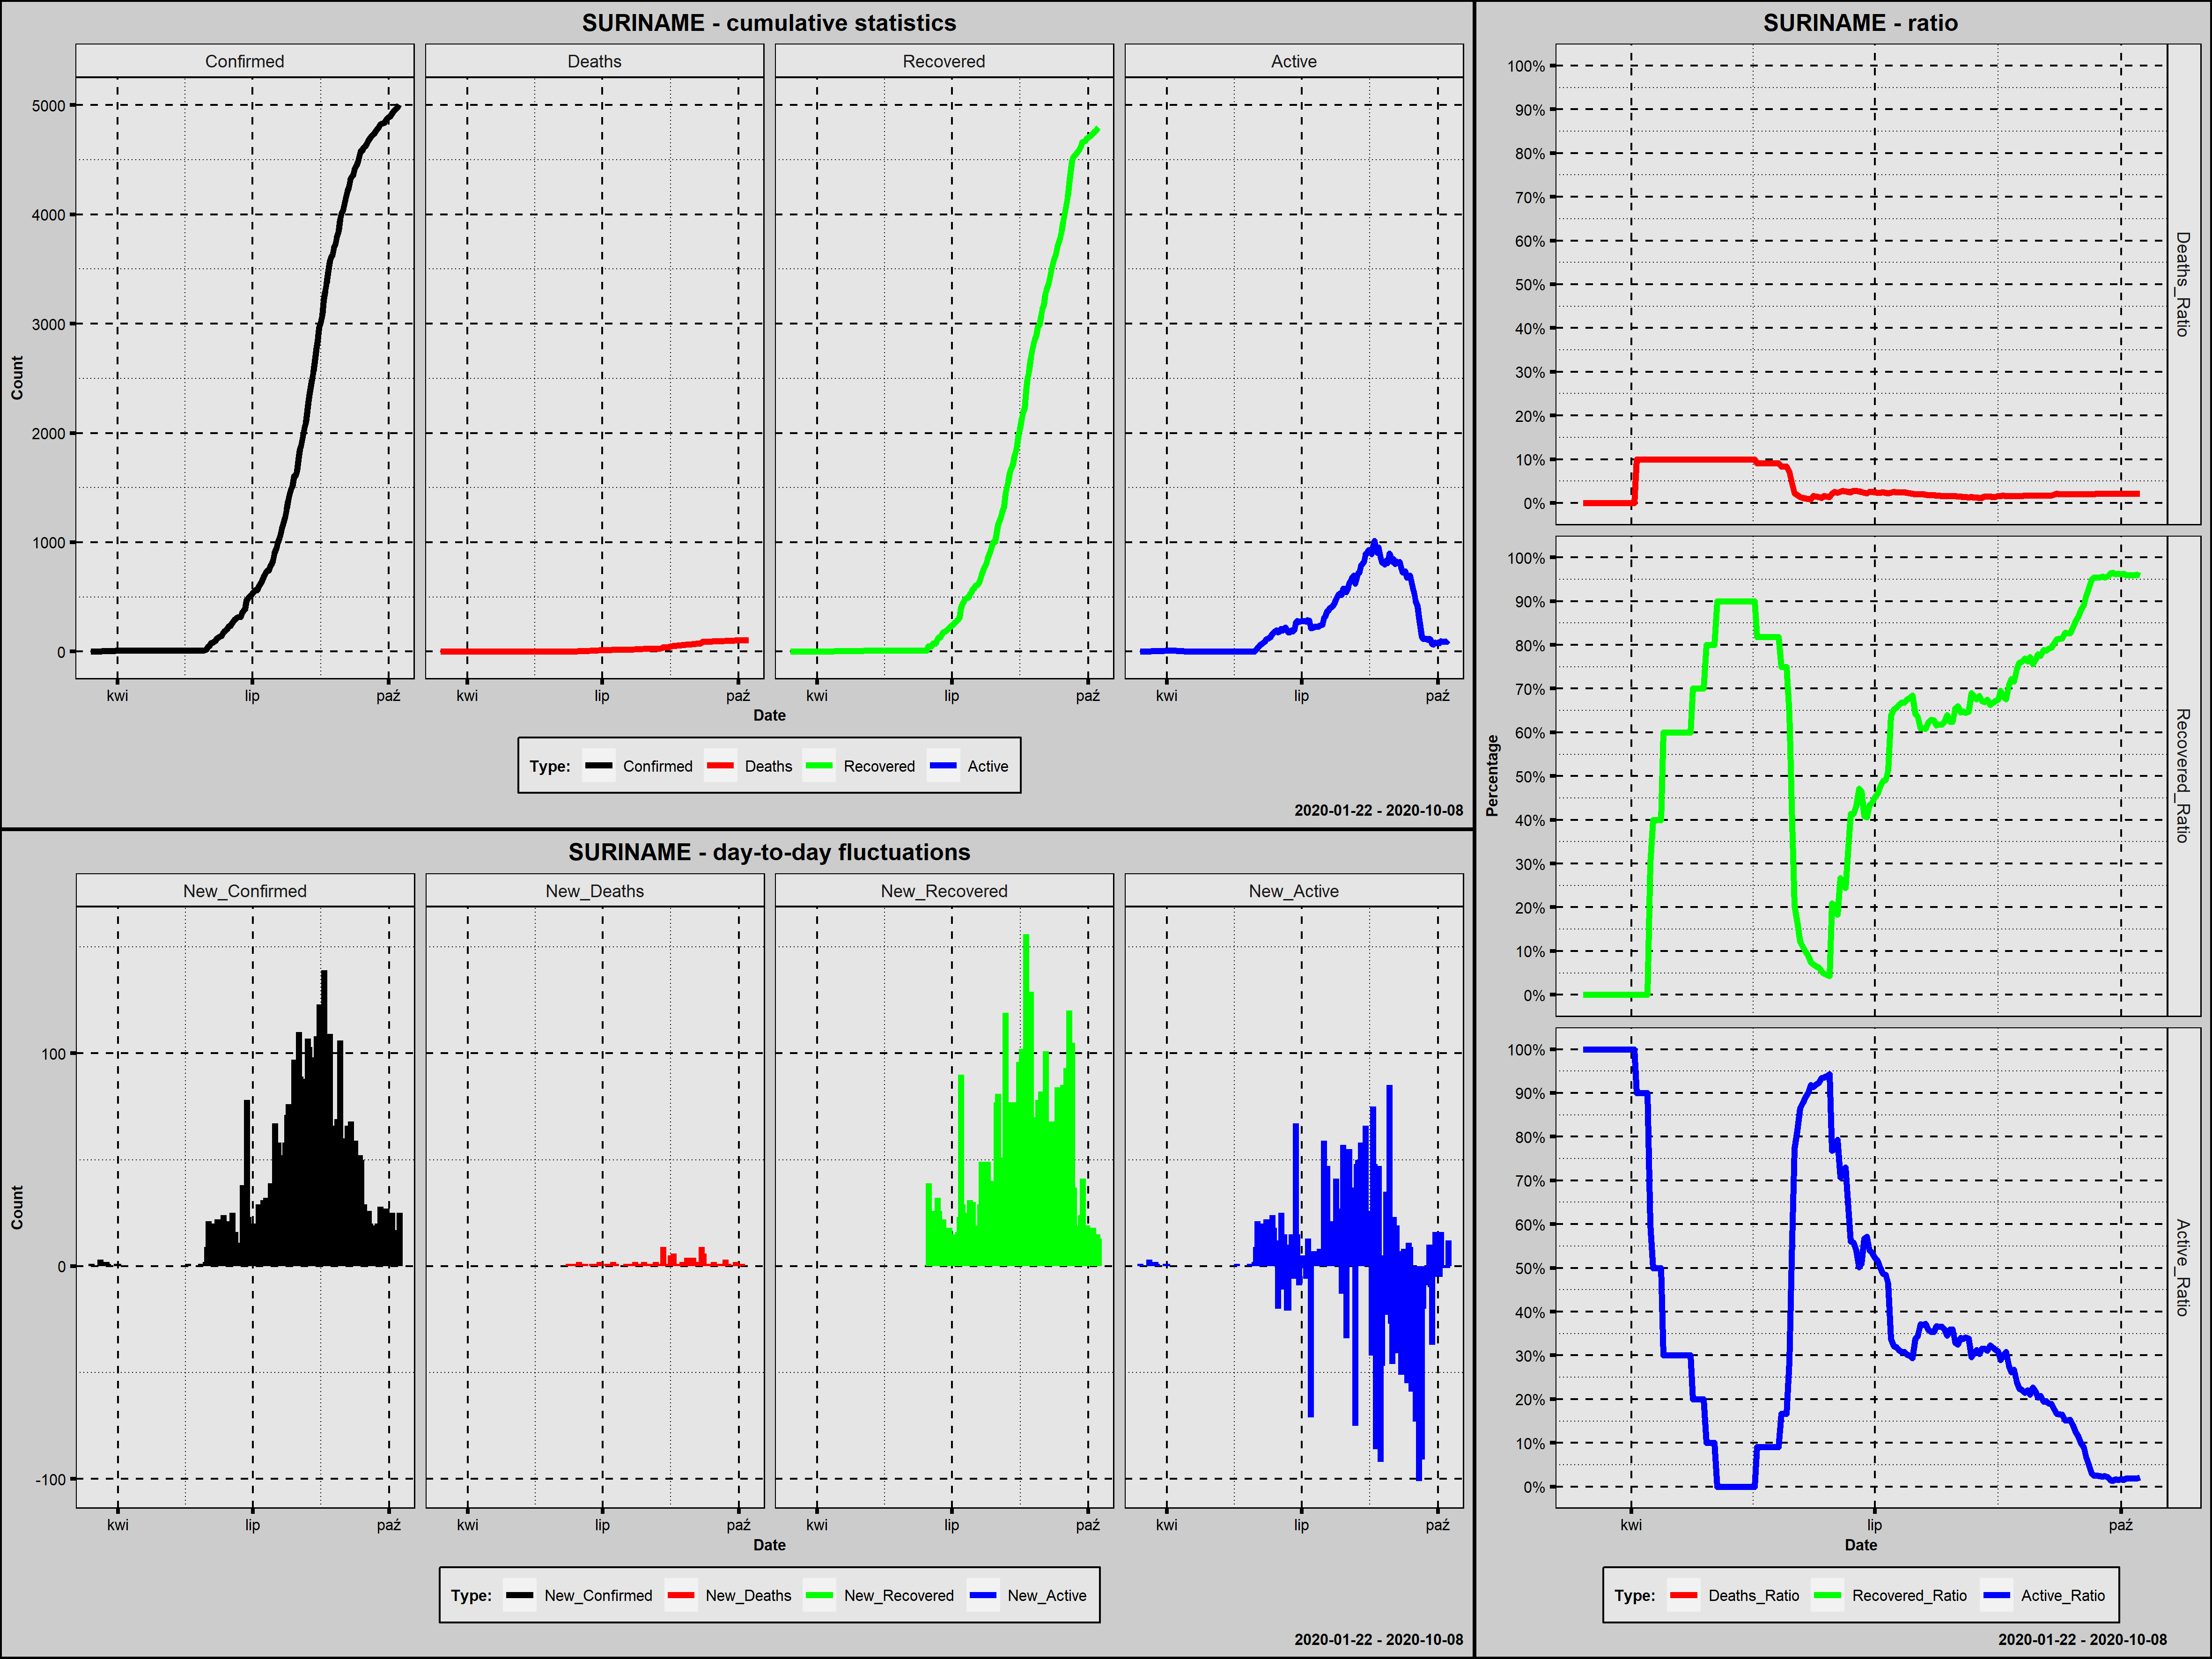

Values plotted in this chart, from the file beside it:
Country; Date; Confirmed; New_Confirmed; Deaths; New_Deaths; Recovered; New_Recovered; Active; New_Active; Year; Month; Day; Week_Day; Deaths_Ratio; Recovered_Ratio; Active_Ratio; Day_Since_1st_Confirmed; Day_Since_100st_Confirmed; New_Confirmed_Rank
Suriname; 2020-03-14; 1; 1; 0; 0; 0; 0; 1; 1; 2020; marzec; 14; sobota; 0,0000; 0,0000; 1,0000; 1; 0; 134,5
Suriname; 2020-03-15; 1; 0; 0; 0; 0; 0; 1; 0; 2020; marzec; 15; niedziela; 0,0000; 0,0000; 1,0000; 2; 0; 174,0
Suriname; 2020-03-16; 1; 0; 0; 0; 0; 0; 1; 0; 2020; marzec; 16; poniedziałek; 0,0000; 0,0000; 1,0000; 3; 0; 174,0
Suriname; 2020-03-17; 1; 0; 0; 0; 0; 0; 1; 0; 2020; marzec; 17; wtorek; 0,0000; 0,0000; 1,0000; 4; 0; 174,0
Suriname; 2020-03-18; 1; 0; 0; 0; 0; 0; 1; 0; 2020; marzec; 18; środa; 0,0000; 0,0000; 1,0000; 5; 0; 174,0
Suriname; 2020-03-19; 1; 0; 0; 0; 0; 0; 1; 0; 2020; marzec; 19; czwartek; 0,0000; 0,0000; 1,0000; 6; 0; 174,0
Suriname; 2020-03-20; 4; 3; 0; 0; 0; 0; 4; 3; 2020; marzec; 20; piątek; 0,0000; 0,0000; 1,0000; 7; 0; 127,5
Suriname; 2020-03-21; 4; 0; 0; 0; 0; 0; 4; 0; 2020; marzec; 21; sobota; 0,0000; 0,0000; 1,0000; 8; 0; 174,0
Suriname; 2020-03-22; 5; 1; 0; 0; 0; 0; 5; 1; 2020; marzec; 22; niedziela; 0,0000; 0,0000; 1,0000; 9; 0; 134,5
Suriname; 2020-03-23; 5; 0; 0; 0; 0; 0; 5; 0; 2020; marzec; 23; poniedziałek; 0,0000; 0,0000; 1,0000; 10; 0; 174,0
Suriname; 2020-03-24; 7; 2; 0; 0; 0; 0; 7; 2; 2020; marzec; 24; wtorek; 0,0000; 0,0000; 1,0000; 11; 0; 129,5
Suriname; 2020-03-25; 8; 1; 0; 0; 0; 0; 8; 1; 2020; marzec; 25; środa; 0,0000; 0,0000; 1,0000; 12; 0; 134,5
Suriname; 2020-03-26; 8; 0; 0; 0; 0; 0; 8; 0; 2020; marzec; 26; czwartek; 0,0000; 0,0000; 1,0000; 13; 0; 174,0
Suriname; 2020-03-27; 8; 0; 0; 0; 0; 0; 8; 0; 2020; marzec; 27; piątek; 0,0000; 0,0000; 1,0000; 14; 0; 174,0
Suriname; 2020-03-28; 8; 0; 0; 0; 0; 0; 8; 0; 2020; marzec; 28; sobota; 0,0000; 0,0000; 1,0000; 15; 0; 174,0
Suriname; 2020-03-29; 8; 0; 0; 0; 0; 0; 8; 0; 2020; marzec; 29; niedziela; 0,0000; 0,0000; 1,0000; 16; 0; 174,0
Suriname; 2020-03-30; 8; 0; 0; 0; 0; 0; 8; 0; 2020; marzec; 30; poniedziałek; 0,0000; 0,0000; 1,0000; 17; 0; 174,0
Suriname; 2020-03-31; 9; 1; 0; 0; 0; 0; 9; 1; 2020; marzec; 31; wtorek; 0,0000; 0,0000; 1,0000; 18; 0; 134,5
Suriname; 2020-04-01; 10; 1; 0; 0; 0; 0; 10; 1; 2020; kwiecień; 1; środa; 0,0000; 0,0000; 1,0000; 19; 0; 134,5
Suriname; 2020-04-02; 10; 0; 0; 0; 0; 0; 10; 0; 2020; kwiecień; 2; czwartek; 0,0000; 0,0000; 1,0000; 20; 0; 174,0
Suriname; 2020-04-03; 10; 0; 1; 1; 0; 0; 9; -1; 2020; kwiecień; 3; piątek; 0,1000; 0,0000; 0,9000; 21; 0; 174,0
Suriname; 2020-04-04; 10; 0; 1; 0; 0; 0; 9; 0; 2020; kwiecień; 4; sobota; 0,1000; 0,0000; 0,9000; 22; 0; 174,0
Suriname; 2020-04-05; 10; 0; 1; 0; 0; 0; 9; 0; 2020; kwiecień; 5; niedziela; 0,1000; 0,0000; 0,9000; 23; 0; 174,0
Suriname; 2020-04-06; 10; 0; 1; 0; 0; 0; 9; 0; 2020; kwiecień; 6; poniedziałek; 0,1000; 0,0000; 0,9000; 24; 0; 174,0
Suriname; 2020-04-07; 10; 0; 1; 0; 0; 0; 9; 0; 2020; kwiecień; 7; wtorek; 0,1000; 0,0000; 0,9000; 25; 0; 174,0
Suriname; 2020-04-08; 10; 0; 1; 0; 3; 3; 6; -3; 2020; kwiecień; 8; środa; 0,1000; 0,3000; 0,6000; 26; 0; 174,0
Suriname; 2020-04-09; 10; 0; 1; 0; 4; 1; 5; -1; 2020; kwiecień; 9; czwartek; 0,1000; 0,4000; 0,5000; 27; 0; 174,0
Suriname; 2020-04-10; 10; 0; 1; 0; 4; 0; 5; 0; 2020; kwiecień; 10; piątek; 0,1000; 0,4000; 0,5000; 28; 0; 174,0
Suriname; 2020-04-11; 10; 0; 1; 0; 4; 0; 5; 0; 2020; kwiecień; 11; sobota; 0,1000; 0,4000; 0,5000; 29; 0; 174,0
Suriname; 2020-04-12; 10; 0; 1; 0; 4; 0; 5; 0; 2020; kwiecień; 12; niedziela; 0,1000; 0,4000; 0,5000; 30; 0; 174,0
Suriname; 2020-04-13; 10; 0; 1; 0; 6; 2; 3; -2; 2020; kwiecień; 13; poniedziałek; 0,1000; 0,6000; 0,3000; 31; 0; 174,0
Suriname; 2020-04-14; 10; 0; 1; 0; 6; 0; 3; 0; 2020; kwiecień; 14; wtorek; 0,1000; 0,6000; 0,3000; 32; 0; 174,0
Suriname; 2020-04-15; 10; 0; 1; 0; 6; 0; 3; 0; 2020; kwiecień; 15; środa; 0,1000; 0,6000; 0,3000; 33; 0; 174,0
Suriname; 2020-04-16; 10; 0; 1; 0; 6; 0; 3; 0; 2020; kwiecień; 16; czwartek; 0,1000; 0,6000; 0,3000; 34; 0; 174,0
Suriname; 2020-04-17; 10; 0; 1; 0; 6; 0; 3; 0; 2020; kwiecień; 17; piątek; 0,1000; 0,6000; 0,3000; 35; 0; 174,0
Suriname; 2020-04-18; 10; 0; 1; 0; 6; 0; 3; 0; 2020; kwiecień; 18; sobota; 0,1000; 0,6000; 0,3000; 36; 0; 174,0
Suriname; 2020-04-19; 10; 0; 1; 0; 6; 0; 3; 0; 2020; kwiecień; 19; niedziela; 0,1000; 0,6000; 0,3000; 37; 0; 174,0
Suriname; 2020-04-20; 10; 0; 1; 0; 6; 0; 3; 0; 2020; kwiecień; 20; poniedziałek; 0,1000; 0,6000; 0,3000; 38; 0; 174,0
Suriname; 2020-04-21; 10; 0; 1; 0; 6; 0; 3; 0; 2020; kwiecień; 21; wtorek; 0,1000; 0,6000; 0,3000; 39; 0; 174,0
Suriname; 2020-04-22; 10; 0; 1; 0; 6; 0; 3; 0; 2020; kwiecień; 22; środa; 0,1000; 0,6000; 0,3000; 40; 0; 174,0
Suriname; 2020-04-23; 10; 0; 1; 0; 6; 0; 3; 0; 2020; kwiecień; 23; czwartek; 0,1000; 0,6000; 0,3000; 41; 0; 174,0
Suriname; 2020-04-24; 10; 0; 1; 0; 7; 1; 2; -1; 2020; kwiecień; 24; piątek; 0,1000; 0,7000; 0,2000; 42; 0; 174,0
Suriname; 2020-04-25; 10; 0; 1; 0; 7; 0; 2; 0; 2020; kwiecień; 25; sobota; 0,1000; 0,7000; 0,2000; 43; 0; 174,0
Suriname; 2020-04-26; 10; 0; 1; 0; 7; 0; 2; 0; 2020; kwiecień; 26; niedziela; 0,1000; 0,7000; 0,2000; 44; 0; 174,0
Suriname; 2020-04-27; 10; 0; 1; 0; 7; 0; 2; 0; 2020; kwiecień; 27; poniedziałek; 0,1000; 0,7000; 0,2000; 45; 0; 174,0
Suriname; 2020-04-28; 10; 0; 1; 0; 7; 0; 2; 0; 2020; kwiecień; 28; wtorek; 0,1000; 0,7000; 0,2000; 46; 0; 174,0
Suriname; 2020-04-29; 10; 0; 1; 0; 8; 1; 1; -1; 2020; kwiecień; 29; środa; 0,1000; 0,8000; 0,1000; 47; 0; 174,0
Suriname; 2020-04-30; 10; 0; 1; 0; 8; 0; 1; 0; 2020; kwiecień; 30; czwartek; 0,1000; 0,8000; 0,1000; 48; 0; 174,0
Suriname; 2020-05-01; 10; 0; 1; 0; 8; 0; 1; 0; 2020; maj; 1; piątek; 0,1000; 0,8000; 0,1000; 49; 0; 174,0
Suriname; 2020-05-02; 10; 0; 1; 0; 8; 0; 1; 0; 2020; maj; 2; sobota; 0,1000; 0,8000; 0,1000; 50; 0; 174,0
Suriname; 2020-05-03; 10; 0; 1; 0; 9; 1; 0; -1; 2020; maj; 3; niedziela; 0,1000; 0,9000; 0,0000; 51; 0; 174,0
Suriname; 2020-05-04; 10; 0; 1; 0; 9; 0; 0; 0; 2020; maj; 4; poniedziałek; 0,1000; 0,9000; 0,0000; 52; 0; 174,0
Suriname; 2020-05-05; 10; 0; 1; 0; 9; 0; 0; 0; 2020; maj; 5; wtorek; 0,1000; 0,9000; 0,0000; 53; 0; 174,0
Suriname; 2020-05-06; 10; 0; 1; 0; 9; 0; 0; 0; 2020; maj; 6; środa; 0,1000; 0,9000; 0,0000; 54; 0; 174,0
Suriname; 2020-05-07; 10; 0; 1; 0; 9; 0; 0; 0; 2020; maj; 7; czwartek; 0,1000; 0,9000; 0,0000; 55; 0; 174,0
Suriname; 2020-05-08; 10; 0; 1; 0; 9; 0; 0; 0; 2020; maj; 8; piątek; 0,1000; 0,9000; 0,0000; 56; 0; 174,0
Suriname; 2020-05-09; 10; 0; 1; 0; 9; 0; 0; 0; 2020; maj; 9; sobota; 0,1000; 0,9000; 0,0000; 57; 0; 174,0
Suriname; 2020-05-10; 10; 0; 1; 0; 9; 0; 0; 0; 2020; maj; 10; niedziela; 0,1000; 0,9000; 0,0000; 58; 0; 174,0
Suriname; 2020-05-11; 10; 0; 1; 0; 9; 0; 0; 0; 2020; maj; 11; poniedziałek; 0,1000; 0,9000; 0,0000; 59; 0; 174,0
Suriname; 2020-05-12; 10; 0; 1; 0; 9; 0; 0; 0; 2020; maj; 12; wtorek; 0,1000; 0,9000; 0,0000; 60; 0; 174,0
... 149 more rows
